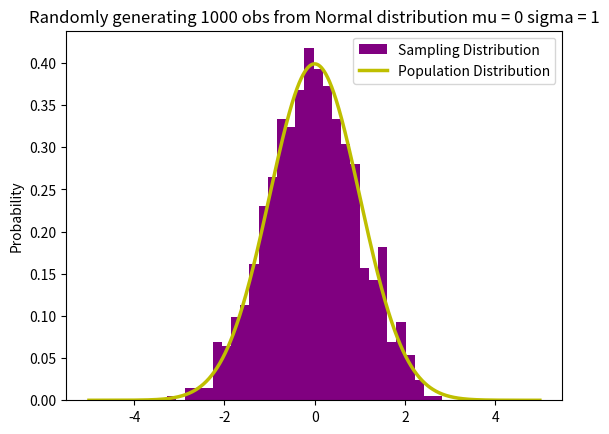

Generate this figure with matplotlib:
import numpy as np
mu = 0
sigma = 1
N = 1000
X = np.random.normal(mu,sigma,N)

# Population distribution
from scipy.stats import norm
x_values = np.arange(-5,5,0.01)
y_values = norm.pdf(x_values)

import matplotlib.pyplot as plt
counts, bins, ignored = plt.hist(X, 30, density = True,color = 'purple',label = 'Sampling Distribution')
plt.plot(x_values,y_values, color = 'y',linewidth = 2.5,label = 'Population Distribution')
plt.title("Randomly generating 1000 obs from Normal distribution mu = 0 sigma = 1")
plt.ylabel("Probability")
plt.legend()
plt.show()
